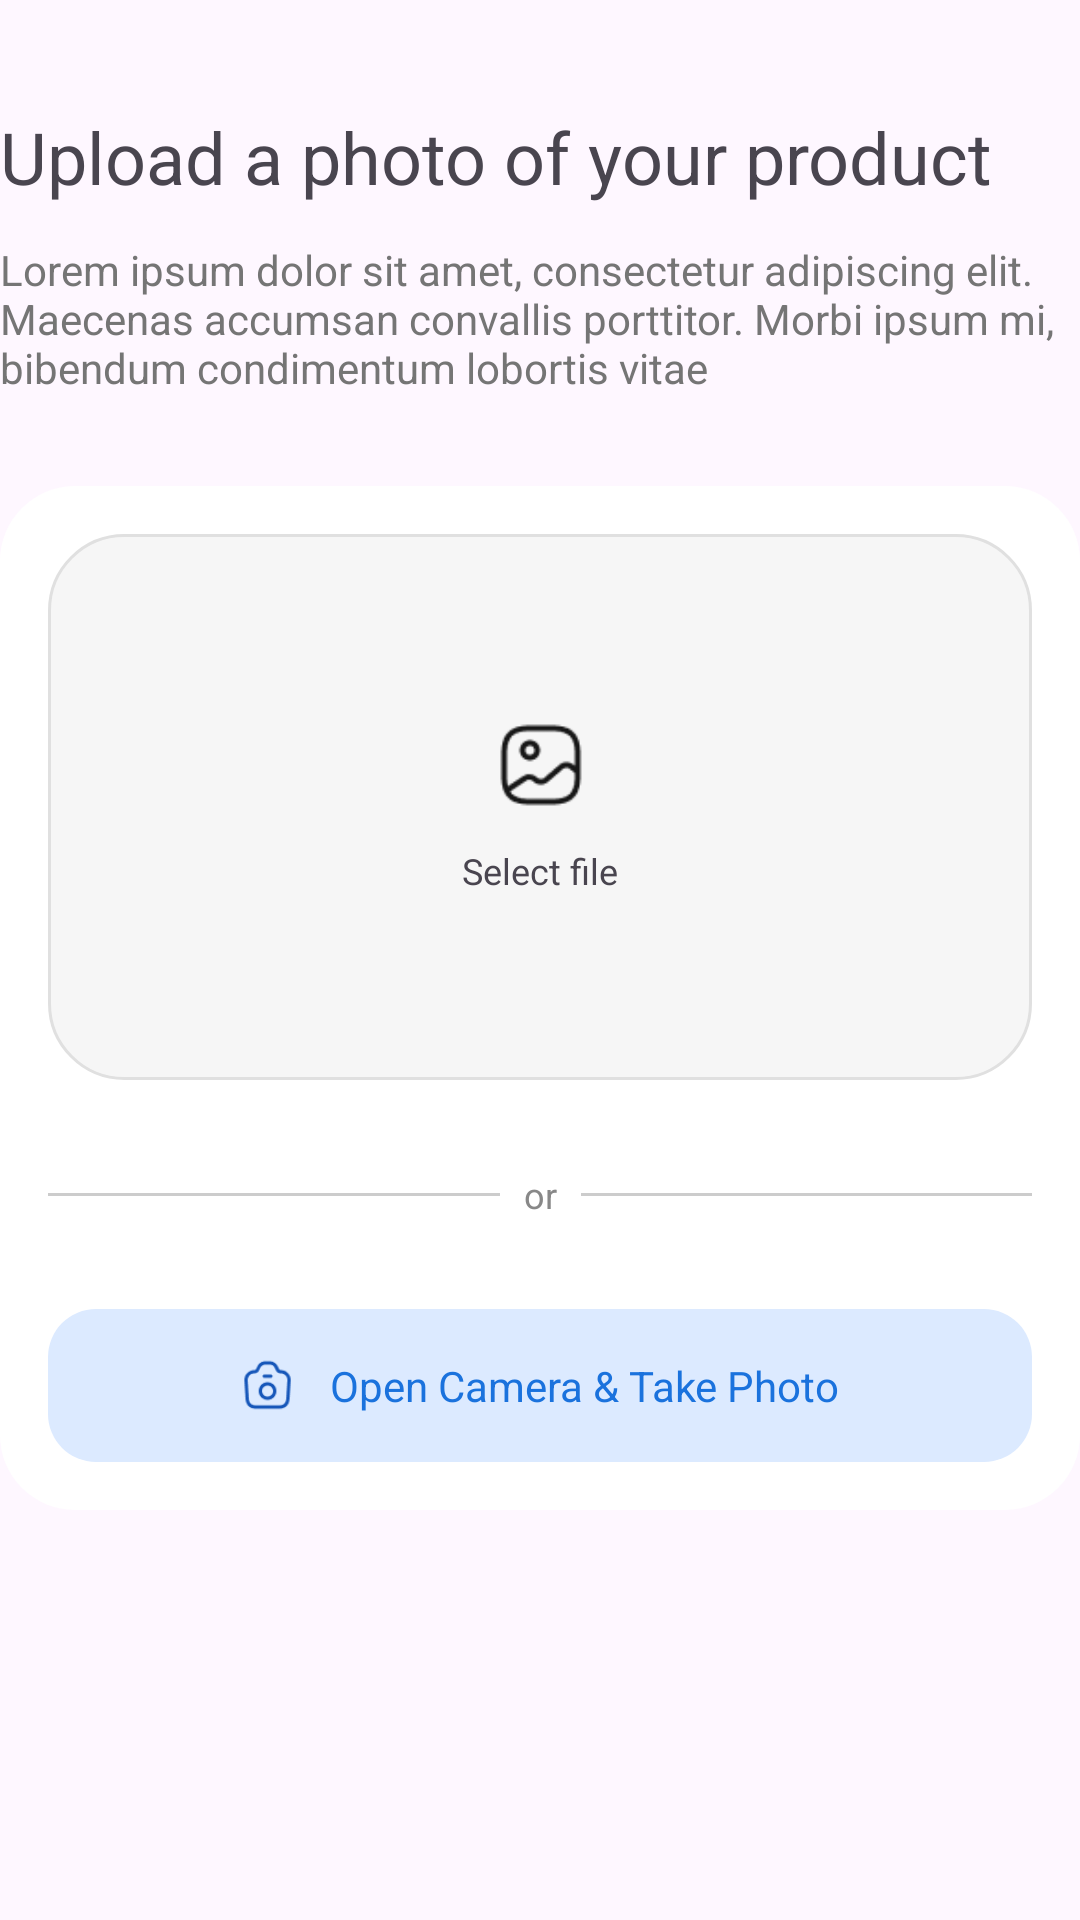

Here is an Android app screen rendered from its layout file. Give the layout XML and the strings, colors and styles it references.
<!-- AndroidManifest.xml: application theme Theme.NewPOSAndroid -->
<!-- res/layout/fragment_photo_product.xml -->
<?xml version="1.0" encoding="utf-8"?>
<androidx.constraintlayout.widget.ConstraintLayout xmlns:android="http://schemas.android.com/apk/res/android"
    xmlns:app="http://schemas.android.com/apk/res-auto"
    android:layout_width="match_parent"
    android:layout_height="match_parent">

    <TextView
        android:id="@+id/tv_upload_title"
        style="@style/rubik500.s24"
        android:layout_width="wrap_content"
        android:layout_height="wrap_content"
        android:layout_marginTop="@dimen/dp36"
        android:text="Upload a photo of your product"
        app:layout_constraintStart_toStartOf="parent"
        app:layout_constraintTop_toTopOf="parent" />

    <TextView
        android:id="@+id/tv_description"
        style="@style/rubik400.s14.757575"
        android:layout_width="wrap_content"
        android:layout_height="wrap_content"
        android:layout_marginTop="@dimen/dp12"
        android:text="Lorem ipsum dolor sit amet, consectetur adipiscing elit. Maecenas accumsan convallis porttitor. Morbi ipsum mi, bibendum condimentum lobortis vitae"
        app:layout_constraintStart_toStartOf="parent"
        app:layout_constraintTop_toBottomOf="@+id/tv_upload_title" />

    <LinearLayout
        android:layout_width="match_parent"
        android:layout_height="wrap_content"
        android:layout_marginTop="@dimen/dp30"
        android:background="@drawable/circle_background"
        android:orientation="vertical"
        android:padding="@dimen/dp16"
        app:layout_constraintTop_toBottomOf="@+id/tv_description">

        <androidx.constraintlayout.widget.ConstraintLayout
            android:id="@+id/cl_gallery_picker"
            android:layout_width="match_parent"
            android:layout_height="@dimen/dp182"
            android:background="@drawable/gallery_picker_background">

            <LinearLayout
                android:layout_width="wrap_content"
                android:layout_height="wrap_content"
                android:gravity="center"
                android:orientation="vertical"
                app:layout_constraintBottom_toBottomOf="parent"
                app:layout_constraintEnd_toEndOf="parent"
                app:layout_constraintStart_toStartOf="parent"
                app:layout_constraintTop_toTopOf="parent">

                <ImageView
                    android:layout_width="@dimen/dp30"
                    android:layout_height="@dimen/dp30"
                    android:src="@drawable/ic_gallery" />

                <TextView
                    style="@style/rubik400.s12"
                    android:layout_width="wrap_content"
                    android:layout_height="wrap_content"
                    android:layout_marginTop="@dimen/dp12"
                    android:text="@string/select_file" />

            </LinearLayout>

        </androidx.constraintlayout.widget.ConstraintLayout>

        <androidx.constraintlayout.widget.ConstraintLayout
            android:layout_width="match_parent"
            android:layout_height="wrap_content"
            android:layout_marginTop="@dimen/dp30"
            android:orientation="horizontal">

            
            <View
                android:id="@+id/left_divider"
                android:layout_width="0dp"
                android:layout_height="1dp"
                android:background="#CCCCCC"
                app:layout_constraintBottom_toBottomOf="parent"
                app:layout_constraintEnd_toStartOf="@id/text_or"
                app:layout_constraintStart_toStartOf="parent"
                app:layout_constraintTop_toTopOf="parent" />

            
            <TextView
                android:id="@+id/text_or"
                style="@style/rubik400.s12.888888"
                android:layout_width="wrap_content"
                android:layout_height="wrap_content"
                android:layout_marginHorizontal="8dp"
                android:text="or"
                app:layout_constraintBottom_toBottomOf="parent"
                app:layout_constraintEnd_toStartOf="@id/right_divider"
                app:layout_constraintStart_toEndOf="@id/left_divider"
                app:layout_constraintTop_toTopOf="parent" />

            
            <View
                android:id="@+id/right_divider"
                android:layout_width="0dp"
                android:layout_height="1dp"
                android:background="#CCCCCC"
                app:layout_constraintBottom_toBottomOf="parent"
                app:layout_constraintEnd_toEndOf="parent"
                app:layout_constraintStart_toEndOf="@id/text_or"
                app:layout_constraintTop_toTopOf="parent" />

        </androidx.constraintlayout.widget.ConstraintLayout>

        <LinearLayout
            android:layout_width="match_parent"
            android:layout_height="wrap_content"
            android:layout_marginTop="@dimen/dp30"
            android:background="@drawable/rounded_light_blue_shape"
            android:gravity="center"
            android:orientation="horizontal"
            android:paddingVertical="@dimen/dp16">

            <ImageView
                android:id="@+id/iv_camera"
                android:layout_width="@dimen/dp18"
                android:layout_height="@dimen/dp18"
                app:tint="@color/color_1556B9"
                android:src="@drawable/ic_camera" />

            <TextView
                android:id="@+id/tv_camera"
                android:layout_width="wrap_content"
                android:layout_height="wrap_content"
                android:layout_marginStart="@dimen/dp12"
                style="@style/rubik500.s14.1A72DD"
                android:text="Open Camera &amp; Take Photo"/>

        </LinearLayout>

    </LinearLayout>

</androidx.constraintlayout.widget.ConstraintLayout>
<!-- resources referenced by this layout -->
<resources>
  <color name="color_1556B9">#1556B9</color>
  <dimen name="dp12">12dp</dimen>
  <dimen name="dp16">16dp</dimen>
  <dimen name="dp18">18dp</dimen>
  <dimen name="dp182">182dp</dimen>
  <dimen name="dp30">30dp</dimen>
  <dimen name="dp36">36dp</dimen>
  <!-- drawable circle_background (drawable) -->
  <?xml version="1.0" encoding="utf-8"?>
  <shape xmlns:android="http://schemas.android.com/apk/res/android">
      <solid android:color="#FFFFFF" /> 
      <corners android:radius="@dimen/dp25" /> 
  </shape>
  <!-- drawable gallery_picker_background (drawable) -->
  <?xml version="1.0" encoding="utf-8"?>
  <shape xmlns:android="http://schemas.android.com/apk/res/android">
      <solid android:color="#F6F6F6" /> 
      <corners android:radius="@dimen/dp25" />
      <stroke
          android:width="@dimen/dp1"
          android:color="@color/light_grey"/> 
  
  </shape>
  <!-- drawable ic_camera: png bitmap (drawable, 1277 bytes) -->
  <!-- drawable ic_gallery: png bitmap (drawable, 1333 bytes) -->
  <!-- drawable rounded_light_blue_shape (drawable) -->
  <?xml version="1.0" encoding="utf-8"?>
  <shape xmlns:android="http://schemas.android.com/apk/res/android"
      android:shape="rectangle">
  
      <solid android:color="@color/color_DCEAFF" />
      <corners android:radius="@dimen/dp16" />
  
  </shape>
  <string name="select_file">Select file</string>
  <style name="rubik400.s12">
          <item name="android:textSize">@dimen/sp12</item>
      </style>
  <style name="rubik400.s12.888888">
          <item name="android:textColor">@color/color_888888</item>
      </style>
  <style name="rubik400.s14.757575">
          <item name="android:textColor">@color/color_grey_757575</item>
      </style>
  <style name="rubik500.s14.1A72DD">
          <item name="android:textColor">@color/color_1A72DD</item>
      </style>
  <style name="rubik500.s24">
          <item name="android:textSize">@dimen/sp24</item>
      </style>
  <style name="Theme.NewPOSAndroid" parent="Base.Theme.NewPOSAndroid" />
  <dimen name="dp25">25dp</dimen>
  <dimen name="dp1">1dp</dimen>
  <color name="light_grey">#E0E0E0</color>
  <color name="color_DCEAFF">#DCEAFF</color>
  <dimen name="sp12">12sp</dimen>
  <color name="color_888888">#888888</color>
  <color name="color_grey_757575">#757575</color>
  <color name="color_1A72DD">#1A72DD</color>
  <dimen name="sp24">24sp</dimen>
  <style name="Base.Theme.NewPOSAndroid" parent="Theme.Material3.Light.NoActionBar">
          
          <item name="colorPrimary">@color/color_1A72DD</item>
          <item name="android:windowIsTranslucent">true</item>
      </style>
</resources>
